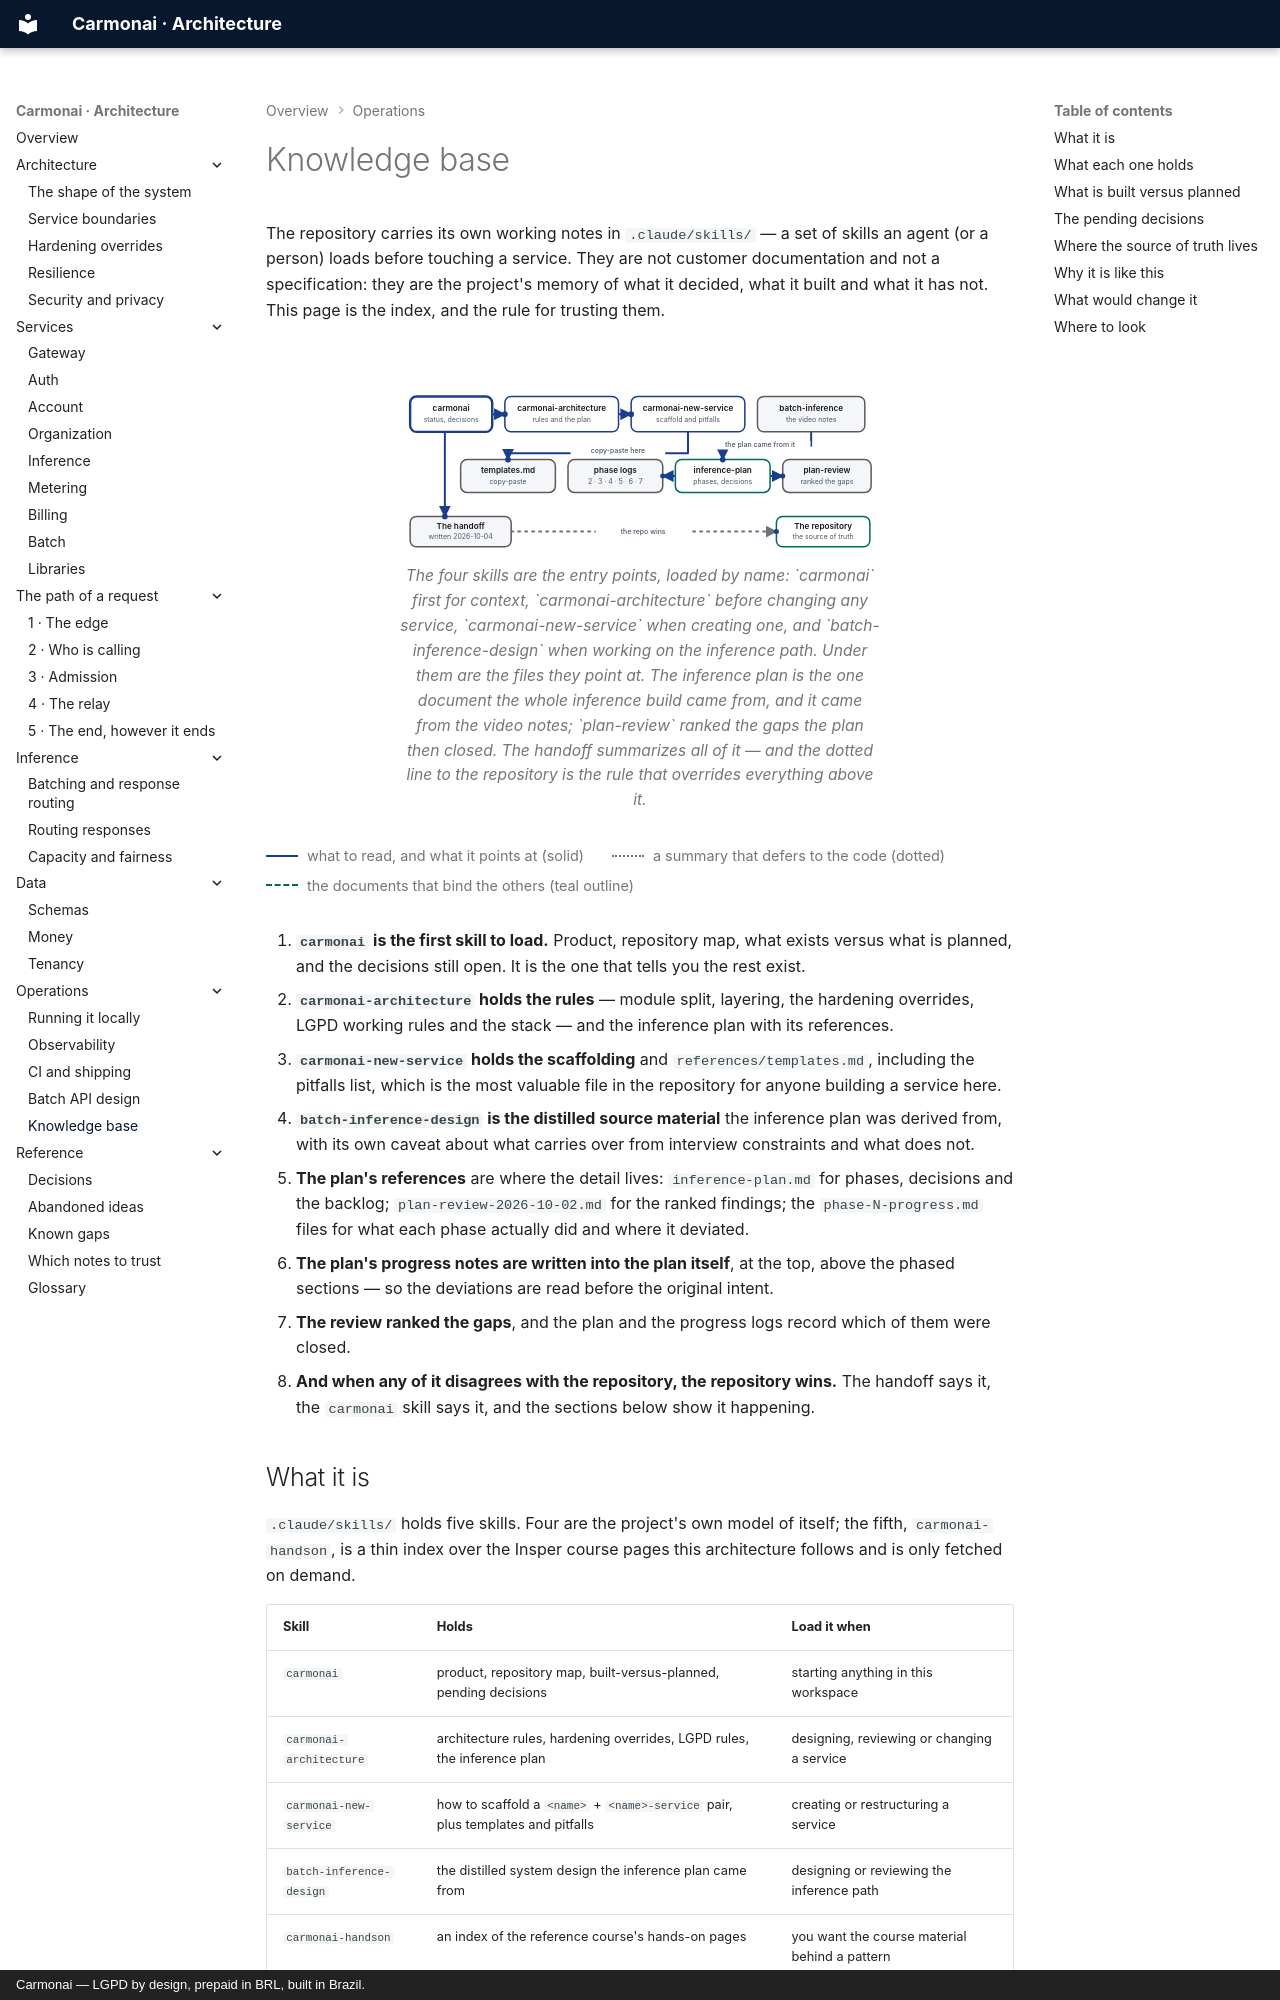

repository: carmonai/back · page: operations/knowledge-base/index.html · generator: mkdocs · copyright: Carmonai — LGPD by design, prepaid in BRL, built in Brazil.

# Knowledge base

The repository carries its own working notes in `.claude/skills/` — a set of skills an agent (or a person)
loads before touching a service. They are not customer documentation and not a specification: they are the
project's memory of what it decided, what it built and what it has not. This page is the index, and the rule
for trusting them.

<figure class="cmn-figure">
<div class="cmn-flow" markdown="0">
<svg viewBox="0 0 760 280" role="img" aria-labelledby="dkb-title" aria-describedby="dkb-desc"
     xmlns="http://www.w3.org/2000/svg">
  <title id="dkb-title">The knowledge base, and what defers to what</title>
  <desc id="dkb-desc">Four skills across the top: carmonai holds the status and the pending decisions,
  carmonai-architecture holds the rules and the inference plan, carmonai-new-service holds the templates and
  the pitfalls, and batch-inference-design holds the video notes the plan came from. Below them sit the files
  they point at: templates, the phase logs, the inference plan and the plan review. The handoff document
  summarizes everything, and a dotted line runs from it to the repository, which wins whenever the notes and
  the code disagree.</desc>

  <defs>
    <marker id="dkb-arrow-flow" viewBox="0 0 10 10" refX="9" refY="5"
            markerWidth="6" markerHeight="6" orient="auto-start-reverse">
      <path class="cmn-arrow" d="M0 0 L10 5 L0 10 z"/>
    </marker>
  </defs>

  <!-- Hops in reading order: 1-2 how the skills point at each other, 3 the handoff,
       4-5 the two reference sets, 6-7 inside the plan's set, 8 the repository. -->
  <g id="dkb-hops">
    <path id="dkb-hop1" class="cmn-link cmn-link--flow cmn-dash"
          d="M146 62 H166" marker-end="url(#dkb-arrow-flow)"/>
    <path id="dkb-hop2" class="cmn-link cmn-link--flow cmn-dash"
          d="M346 62 H366" marker-end="url(#dkb-arrow-flow)"/>
    <path id="dkb-hop3" class="cmn-link cmn-link--flow"
          d="M71 90 V224" marker-end="url(#dkb-arrow-flow)"/>
    <path id="dkb-hop4" class="cmn-link cmn-link--flow"
          d="M651 90 V112 H511 V134" marker-end="url(#dkb-arrow-flow)"/>
    <path id="dkb-hop5" class="cmn-link cmn-link--flow"
          d="M456 90 V124 H171 V134" marker-end="url(#dkb-arrow-flow)"/>
    <path id="dkb-hop6" class="cmn-link cmn-link--flow"
          d="M436 160 H416" marker-end="url(#dkb-arrow-flow)"/>
    <path id="dkb-hop7" class="cmn-link cmn-link--flow"
          d="M586 160 H606" marker-end="url(#dkb-arrow-flow)"/>
    <path id="dkb-hop8" class="cmn-link cmn-link--quiet"
          d="M176 248 H596" marker-end="url(#dkb-arrow-flow)"/>
  </g>

  <g class="cmn-node cmn-node--entry cmn-node--flow" id="dkb-carmonai" aria-labelledby="dkb-carmonai-label">
    <rect x="16" y="34" width="130" height="56" rx="10"/>
    <text id="dkb-carmonai-label" x="81" y="54">carmonai</text>
    <text class="cmn-sub" x="81" y="72">status, decisions</text>
  </g>

  <g class="cmn-node cmn-node--flow" id="dkb-architecture" aria-labelledby="dkb-architecture-label">
    <rect x="166" y="34" width="180" height="56" rx="10"/>
    <text id="dkb-architecture-label" x="256" y="54">carmonai-architecture</text>
    <text class="cmn-sub" x="256" y="72">rules and the plan</text>
  </g>

  <g class="cmn-node cmn-node--flow" id="dkb-newservice" aria-labelledby="dkb-newservice-label">
    <rect x="366" y="34" width="180" height="56" rx="10"/>
    <text id="dkb-newservice-label" x="456" y="54">carmonai-new-service</text>
    <text class="cmn-sub" x="456" y="72">scaffold and pitfalls</text>
  </g>

  <g class="cmn-node cmn-node--soft" id="dkb-batchdesign" aria-labelledby="dkb-batchdesign-label">
    <rect x="566" y="34" width="170" height="56" rx="10"/>
    <text id="dkb-batchdesign-label" x="651" y="54">batch-inference</text>
    <text class="cmn-sub" x="651" y="72">the video notes</text>
  </g>

  <g class="cmn-node cmn-node--soft" id="dkb-templates" aria-labelledby="dkb-templates-label">
    <rect x="96" y="134" width="150" height="52" rx="10"/>
    <text id="dkb-templates-label" x="171" y="152">templates.md</text>
    <text class="cmn-sub" x="171" y="169">copy-paste</text>
  </g>

  <g class="cmn-node cmn-node--soft" id="dkb-phases" aria-labelledby="dkb-phases-label">
    <rect x="266" y="134" width="150" height="52" rx="10"/>
    <text id="dkb-phases-label" x="341" y="152">phase logs</text>
    <text class="cmn-sub" x="341" y="169">2 · 3 · 4 · 5 · 6 · 7</text>
  </g>

  <g class="cmn-node cmn-node--accent" id="dkb-plan" aria-labelledby="dkb-plan-label">
    <rect x="436" y="134" width="150" height="52" rx="10"/>
    <text id="dkb-plan-label" x="511" y="152">inference-plan</text>
    <text class="cmn-sub" x="511" y="169">phases, decisions</text>
  </g>

  <g class="cmn-node cmn-node--soft" id="dkb-review" aria-labelledby="dkb-review-label">
    <rect x="606" y="134" width="140" height="52" rx="10"/>
    <text id="dkb-review-label" x="676" y="152">plan-review</text>
    <text class="cmn-sub" x="676" y="169">ranked the gaps</text>
  </g>

  <g class="cmn-node cmn-node--soft" id="dkb-handoff" aria-labelledby="dkb-handoff-label">
    <rect x="16" y="224" width="160" height="48" rx="10"/>
    <text id="dkb-handoff-label" x="96" y="241">The handoff</text>
    <text class="cmn-sub" x="96" y="257">written 2026-10-04</text>
  </g>

  <g class="cmn-node cmn-node--accent" id="dkb-repo" aria-labelledby="dkb-repo-label">
    <rect x="596" y="224" width="148" height="48" rx="10"/>
    <text id="dkb-repo-label" x="670" y="241">The repository</text>
    <text class="cmn-sub" x="670" y="257">the source of truth</text>
  </g>
